Photos from the image-classification dataset "processed" in the GitHub repository miguelrabuge/AI-Project. Its 4 classes are: pedestrian green light, pedestrian red light, vehicle green light, vehicle red light.

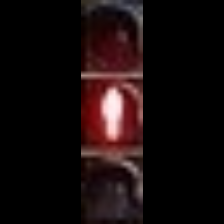
Label: pedestrian red light

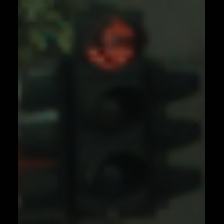
Label: vehicle red light

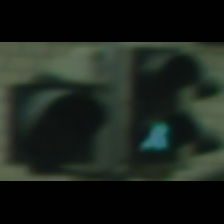
Label: pedestrian green light

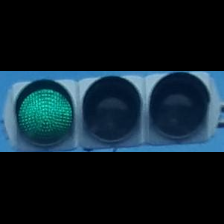
Label: vehicle green light

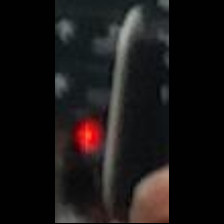
Label: vehicle red light

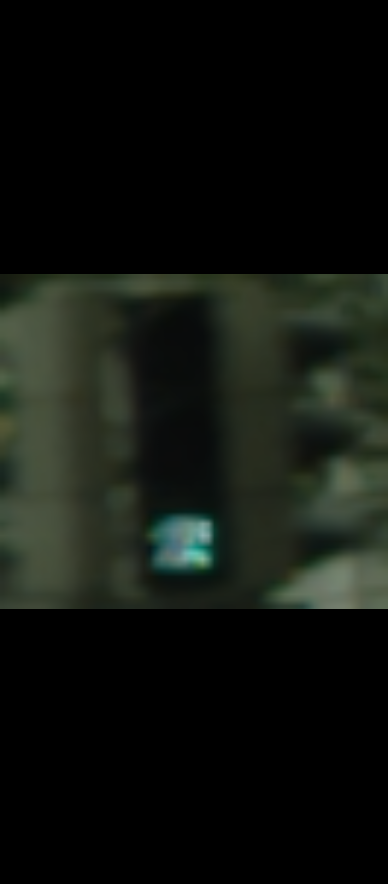
Label: vehicle green light
